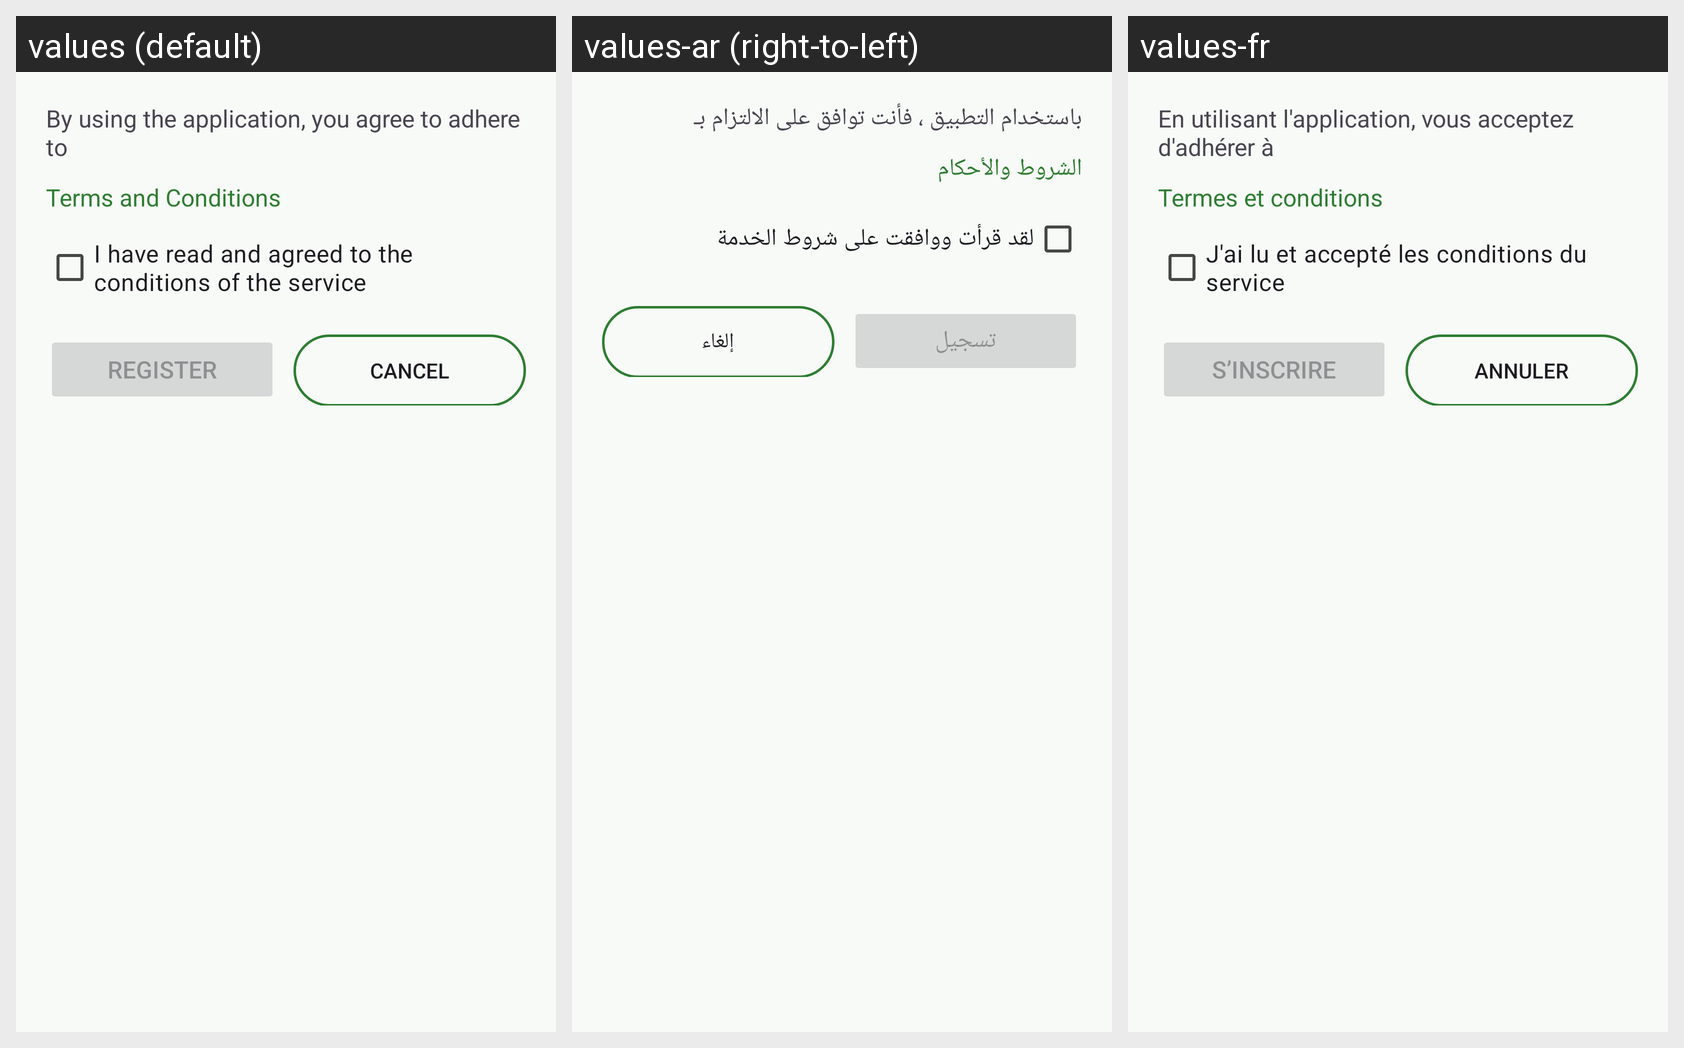

For this localized Android screen grid, give each drawn string resource with its value in every locale shown.
Android screen res/layout/dialog_terms.xml rendered under 3 locales, left to right: values (default), values-ar (right-to-left), values-fr. Device: Nexus 5 (rendered at 1080×1920; each locale shown at half size, 540×960, under a caption strip naming it); theme Theme.ADNM.
Strings drawn on this screen, with the default value and each locale's value (text and hints the layout hard-codes, and strings that could not be matched under every locale, appear in the picture but are not listed):

by_using_the_application_you_agree_to_adhere_to
  values: By using the application, you agree to adhere to
  values-ar: باستخدام التطبيق ، فأنت توافق على الالتزام بـ
  values-fr: En utilisant l'application, vous acceptez d'adhérer à

terms_and_conditions
  values: Terms and Conditions
  values-ar: الشروط والأحكام
  values-fr: Termes et conditions

i_have_read_and_agreed_to_the_conditions_of_the_service
  values: I have read and agreed to the conditions of the service
  values-ar: لقد قرأت ووافقت على شروط الخدمة
  values-fr: J'ai lu et accepté les conditions du service

register
  values: Register
  values-ar: تسجيل
  values-fr: S’inscrire

cancel
  values: Cancel
  values-ar: إلغاء
  values-fr: Annuler
